2-way image classification set "patch_dataset" from GitHub (anurag3401/High_Resolution_Histopathology_AI); label vocabulary: benign, malignant.

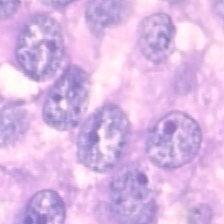
Label: malignant

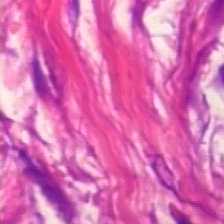
Label: malignant

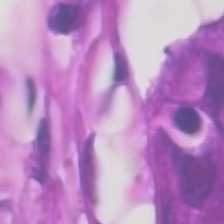
Label: malignant

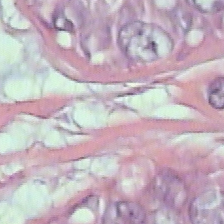
Label: benign

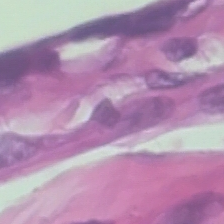
Label: benign

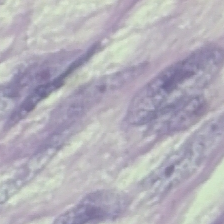
Label: benign
